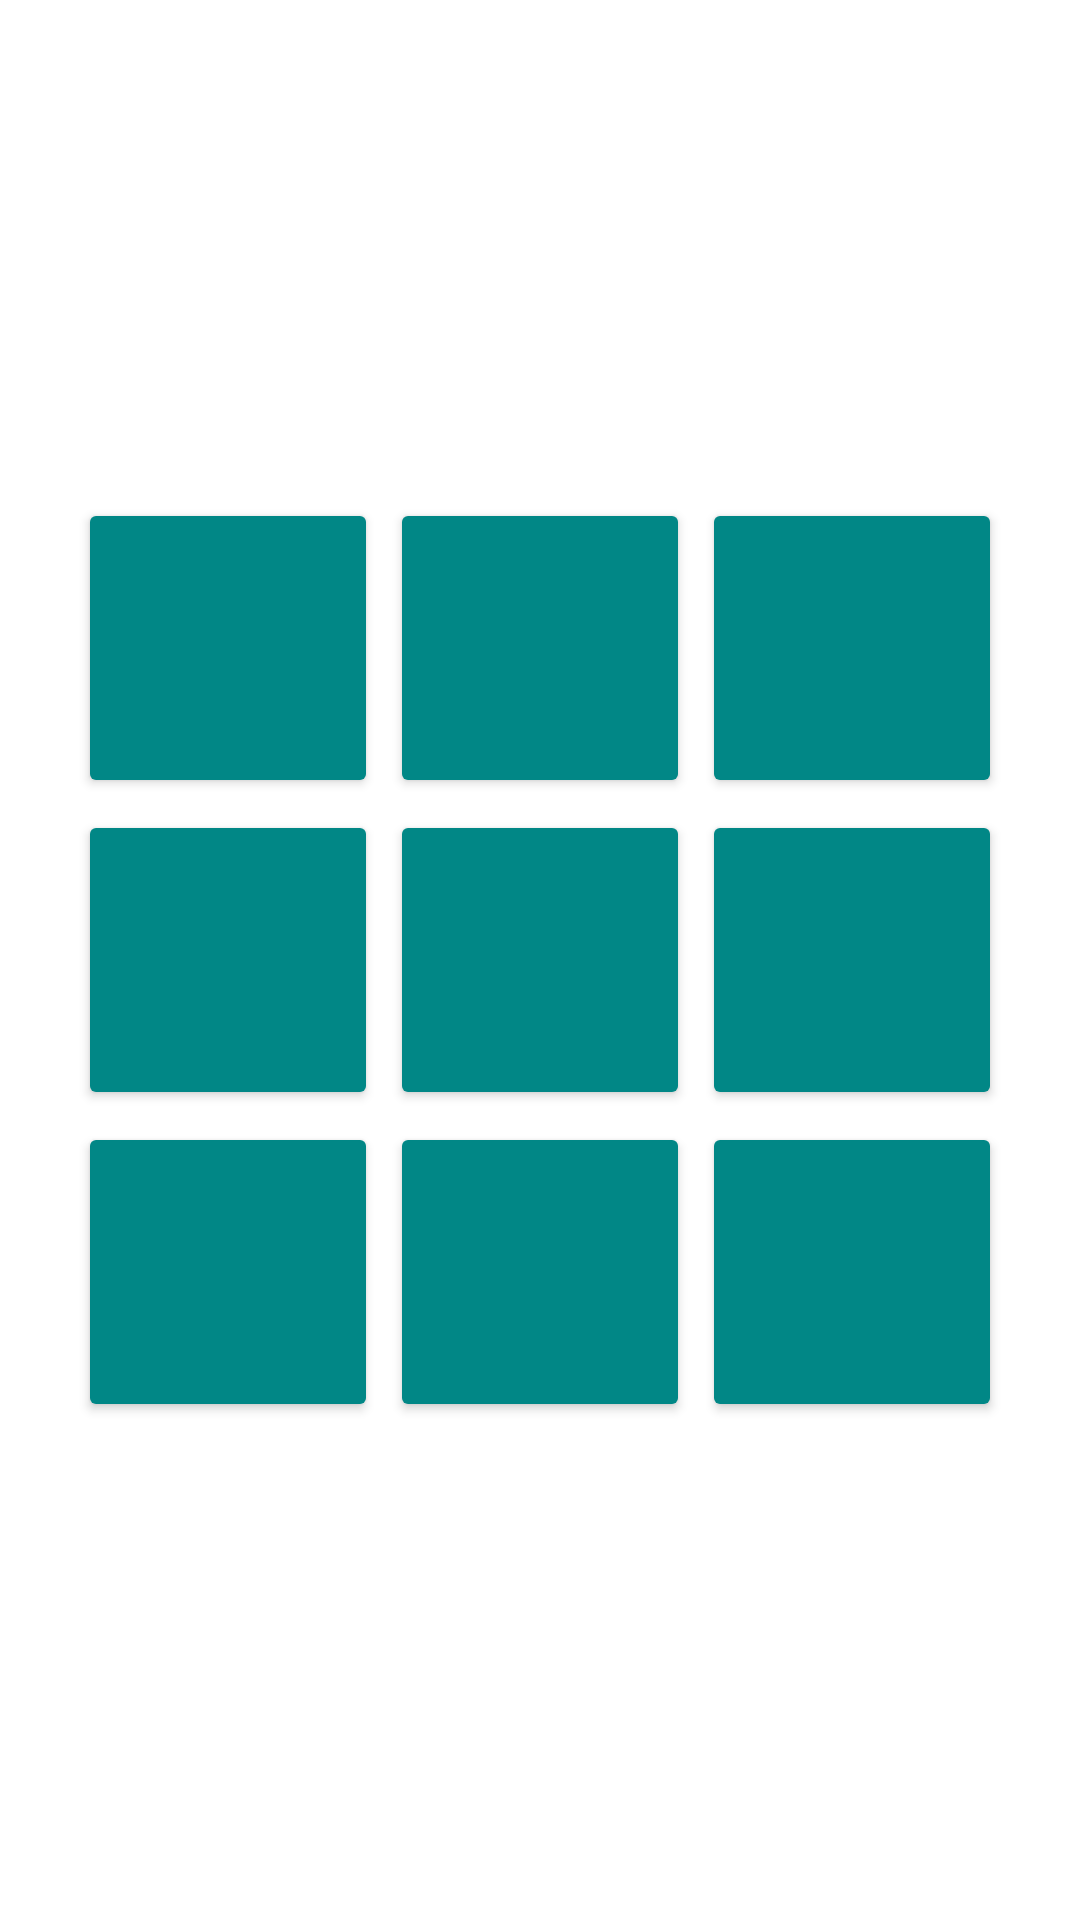

Layout XML and referenced resources for this Android screen:
<!-- AndroidManifest.xml: application theme Theme.Penide_Estefania_examen2tDual -->
<!-- res/layout/fragment_tres.xml -->
<?xml version="1.0" encoding="utf-8"?>
<androidx.constraintlayout.widget.ConstraintLayout xmlns:android="http://schemas.android.com/apk/res/android"
    xmlns:app="http://schemas.android.com/apk/res-auto"
    xmlns:tools="http://schemas.android.com/tools"
    android:layout_width="match_parent"
    android:layout_height="match_parent"
    tools:context=".ui.tres.TresFragment">


    <GridLayout
        android:id="@+id/buttonGrid"
        android:layout_width="wrap_content"
        android:layout_height="wrap_content"
        android:columnCount="3"
        android:rowCount="3"
        app:layout_constraintBottom_toBottomOf="parent"
        app:layout_constraintEnd_toEndOf="parent"
        app:layout_constraintStart_toStartOf="parent"
        app:layout_constraintTop_toTopOf="parent">

        <Button
            style="@style/tictactoebutton"
            android:tag="00" />

        <Button
            style="@style/tictactoebutton"
            android:tag="01" />

        <Button
            style="@style/tictactoebutton"
            android:tag="02" />

        <Button
            style="@style/tictactoebutton"
            android:tag="10" />

        <Button
            style="@style/tictactoebutton"
            android:tag="11" />

        <Button
            style="@style/tictactoebutton"
            android:tag="12" />

        <Button
            style="@style/tictactoebutton"
            android:tag="20" />

        <Button
            style="@style/tictactoebutton"
            android:tag="21" />

        <Button
            style="@style/tictactoebutton"
            android:tag="22" />

    </GridLayout>

    <Button
        android:id="@+id/buttonReiniciar"
        android:layout_width="wrap_content"
        android:layout_height="wrap_content"
        android:text="@string/reset"
        android:visibility="invisible"
        android:layout_marginStart="200dp"
        android:textColor="@color/black"
        android:backgroundTint="#C5C2C2"
        app:layout_constraintBottom_toBottomOf="parent"
        app:layout_constraintEnd_toEndOf="parent"
        app:layout_constraintStart_toStartOf="parent"
        app:layout_constraintTop_toBottomOf="@+id/buttonGrid" />


</androidx.constraintlayout.widget.ConstraintLayout>
<!-- resources referenced by this layout -->
<resources>
  <string name="reset">REINICIAR</string>
  <style name="tictactoebutton">
          <item name="android:layout_margin">2dp</item>
          <item name="android:layout_width">100dp</item>
          <item name="android:layout_height">100dp</item>
          <item name="android:textSize">30sp</item>
          <item name="android:backgroundTint">@color/teal_700</item>
      </style>
  <style name="Theme.Penide_Estefania_examen2tDual" parent="Theme.MaterialComponents.DayNight.DarkActionBar">
          
          <item name="colorPrimary">#6BC56E</item>
          <item name="colorPrimaryVariant">@color/black</item>
          <item name="colorOnPrimary">@color/white</item>
          
          <item name="colorSecondary">@color/teal_200</item>
          <item name="colorSecondaryVariant">@color/teal_700</item>
          <item name="colorOnSecondary">@color/black</item>
          
          <item name="android:statusBarColor" tools:targetApi="l">?attr/colorPrimaryVariant</item>
          
      </style>
  <!-- not gathered from this repository: default colours our renderer supplied (Android Studio template values) -->
  <color name="teal_200">#FF03DAC5</color>
  <color name="teal_700">#FF018786</color>
  <color name="black">#FF000000</color>
  <color name="white">#FFFFFFFF</color>
</resources>
